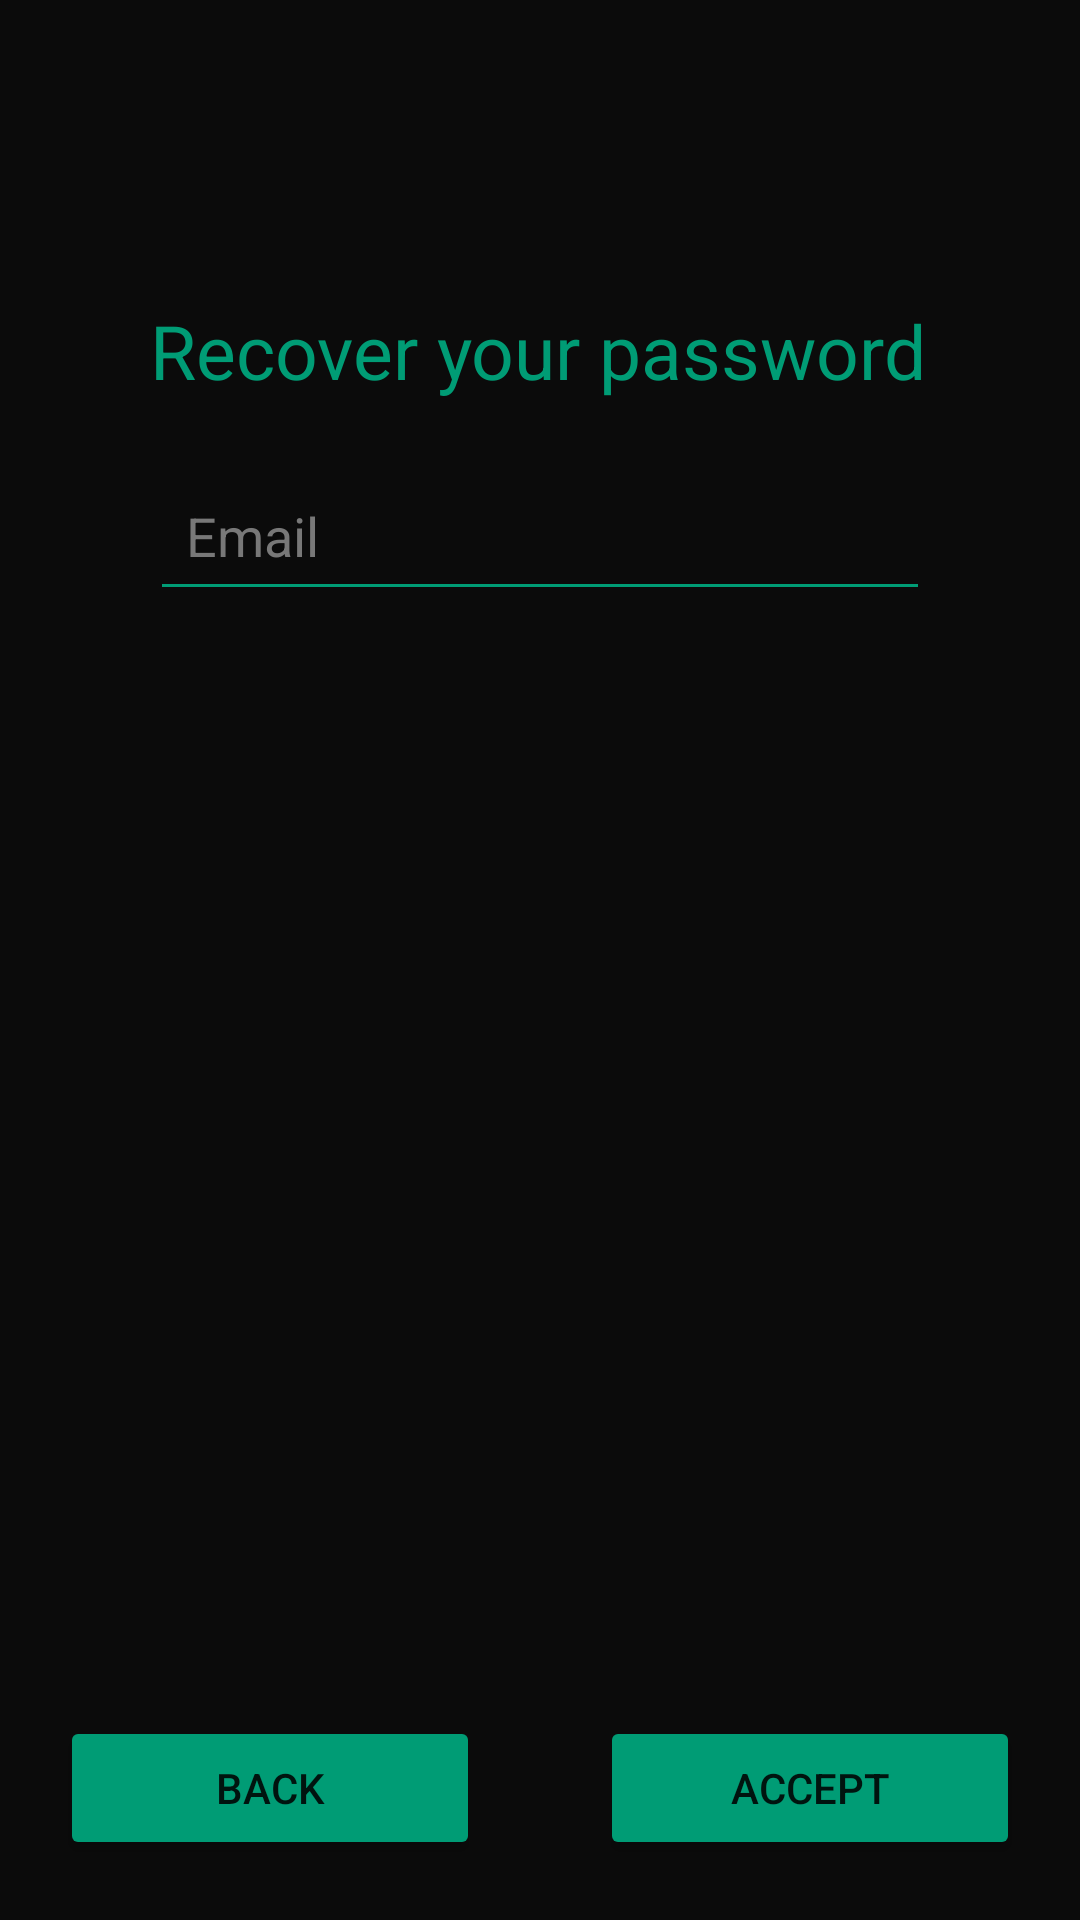

Reconstruct the res/layout file that produces this screen, plus the resources it refers to.
<!-- AndroidManifest.xml: application theme AppTheme -->
<!-- res/layout/activity_recoverpw.xml -->
<?xml version="1.0" encoding="utf-8"?>
<RelativeLayout
    xmlns:android="http://schemas.android.com/apk/res/android"
    xmlns:app="http://schemas.android.com/apk/res-auto"
    xmlns:tools="http://schemas.android.com/tools"
    android:layout_width="match_parent"
    android:layout_height="match_parent"
    android:background="@color/colorDarkGrey"
    tools:context="com.example.nuria.entrega1.RecoverPwActivity">

    <TextView
        android:id="@+id/recover_text"
        android:layout_width="wrap_content"
        android:layout_height="wrap_content"
        android:textColor="@color/colorTurquesa"
        android:text="@string/recover"
        android:layout_marginLeft="50dp"
        android:layout_marginRight="50dp"
        android:layout_marginTop="100dp"
        android:layout_marginBottom="20dp"
        android:textSize="25sp"/>

    <EditText
        android:id="@+id/user_field"
        android:layout_below="@id/recover_text"
        android:layout_width="match_parent"
        android:layout_height="50dp"
        android:layout_marginBottom="20dp"
        android:inputType="text"
        android:textColor="@color/colorWhite"
        android:hint="@string/email"
        android:textColorHint="@color/colorLightGrey"
        android:layout_marginLeft="50dp"
        android:layout_marginRight="50dp"
        android:theme="@style/MyEditText"
        android:textSize="18sp"
        android:padding="12dp"/>

        <LinearLayout
            android:id="@+id/buttons"
            android:orientation="horizontal"
            android:layout_width="fill_parent"
            android:layout_height="wrap_content"
            android:layout_alignParentBottom="true">
            <Button
                android:layout_width="fill_parent"
                android:layout_marginLeft="20dp"
                android:layout_marginRight="20dp"
                android:layout_marginBottom="20dp"
                android:layout_height="48dp"
                android:layout_weight="1"
                android:onClick="goBack"
                android:text="@string/back"
                android:theme="@style/MyButton"/>

            <Button
                android:layout_width="fill_parent"
                android:layout_marginLeft="20dp"
                android:layout_marginRight="20dp"
                android:layout_marginBottom="20dp"
                android:layout_height="48dp"
                android:layout_weight="1"
                android:text="@string/accept"
                android:theme="@style/MyButton"/>
    </LinearLayout>
</RelativeLayout>
<!-- resources referenced by this layout -->
<resources>
  <color name="colorDarkGrey">#0b0b0b</color>
  <color name="colorLightGrey">#787878</color>
  <color name="colorTurquesa">#009c75</color>
  <color name="colorWhite">#f1f1f1</color>
  <string name="accept">Accept</string>
  <string name="back">Back</string>
  <string name="email">Email</string>
  <string name="recover">Recover your password</string>
  <style name="MyButton" parent="Theme.AppCompat.Light">
          <item name="colorControlHighlight">@color/colorTurquesa</item>
          <item name="colorButtonNormal">@color/colorTurquesa</item>
      </style>
  <style name="MyEditText" parent="Theme.AppCompat.Light">
          <item name="colorControlNormal">@color/colorTurquesa</item>
          <item name="colorControlActivated">@color/colorTurquesa</item>
      </style>
  <style name="AppTheme" parent="Theme.AppCompat.Light.DarkActionBar">
          
          <item name="colorPrimary">@color/colorTurquesa</item>
          <item name="colorPrimaryDark">@color/colorPrimaryDark</item>
          <item name="colorAccent">@color/colorAccent</item>
      </style>
  <color name="colorPrimaryDark">#303F9F</color>
  <color name="colorAccent">#FF4081</color>
</resources>
